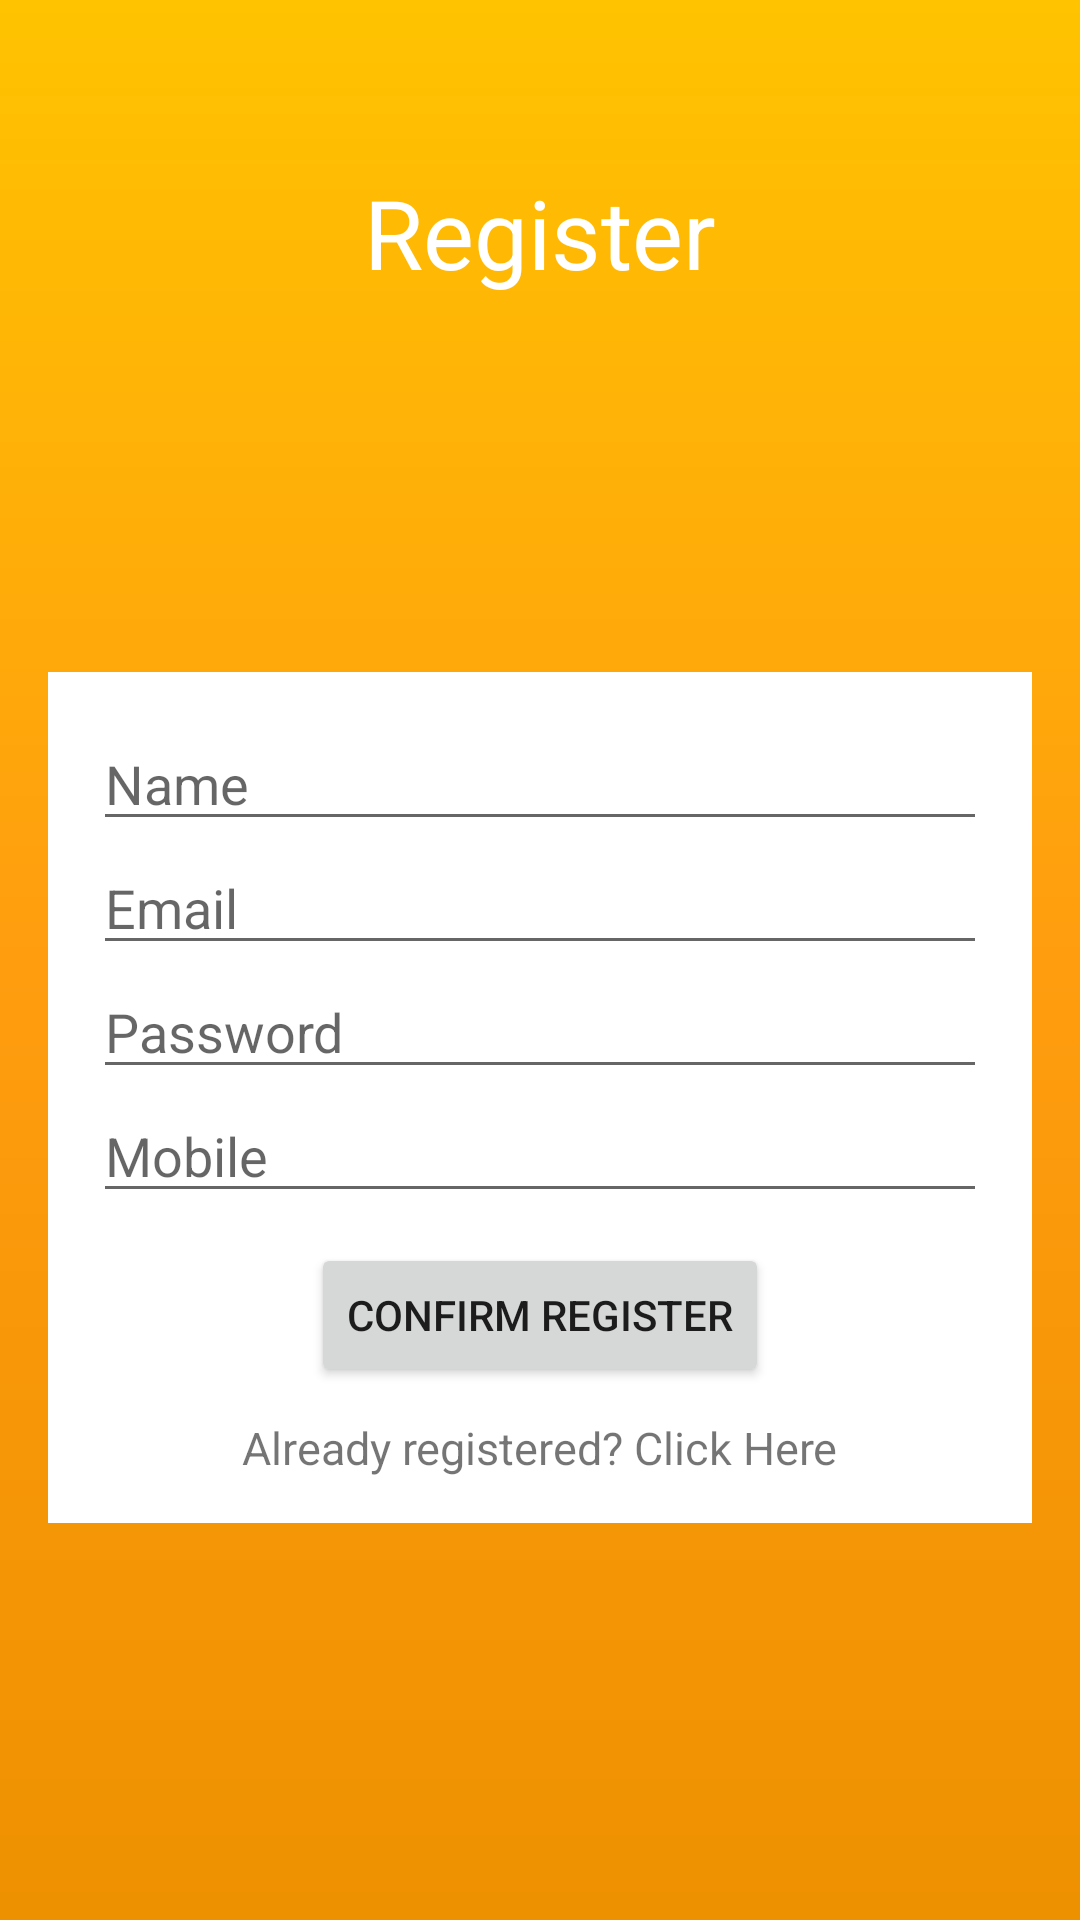

This screen was rendered from an Android layout file. Write that file and the resources it references.
<!-- AndroidManifest.xml: application theme Theme.Day13excercise -->
<!-- res/layout/activity_register.xml -->
<LinearLayout xmlns:android="http://schemas.android.com/apk/res/android"
    android:layout_width="match_parent"
    android:layout_height="match_parent"
    android:background="@drawable/gradient"
    android:orientation="vertical"
    android:padding="16dp">

    <TextView
        android:layout_width="wrap_content"
        android:layout_height="wrap_content"
        android:layout_gravity="center"
        android:layout_marginTop="40dp"
        android:text="Register"
        android:textColor="@color/white"
        android:textSize="32dp" />

    <ImageView
        android:layout_marginTop="5dp"
        android:layout_gravity="center"
        android:src="@drawable/ic_baseline_person_add_alt_1_24"
        android:layout_width="100dp"
        android:layout_height="100dp" />

    <LinearLayout
        android:layout_marginTop="20dp"
        android:layout_width="match_parent"
        android:layout_height="wrap_content"
        android:background="@color/white"
        android:padding="15dp"
        android:orientation="vertical">


        <EditText
            android:id="@+id/edit_text_name_reg"
            android:layout_width="match_parent"
            android:layout_height="wrap_content"
            android:hint="Name" />

        <EditText
            android:id="@+id/edit_text_email_reg"
            android:layout_width="match_parent"
            android:layout_height="wrap_content"
            android:hint="Email" />

        <EditText
            android:id="@+id/edit_text_password_reg"
            android:layout_width="match_parent"
            android:layout_height="wrap_content"
            android:hint="Password" />

        <EditText
            android:id="@+id/edit_text_mobile_reg"
            android:layout_width="match_parent"
            android:layout_height="wrap_content"
            android:hint="Mobile" />

        <Button
            android:layout_marginTop="10dp"
            android:id="@+id/button_submit_reg"
            android:layout_width="wrap_content"
            android:layout_gravity="center"
            android:layout_height="wrap_content"
            android:text="Confirm Register" />

        <TextView
            android:id="@+id/text_view_already"
            android:layout_width="wrap_content"
            android:layout_height="wrap_content"
            android:layout_gravity="center"
            android:layout_marginTop="10dp"
            android:clickable="true"
            android:text="Already registered? Click Here"
            android:textSize="15dp" />

    </LinearLayout>


</LinearLayout>
<!-- resources referenced by this layout -->
<resources>
  <color name="white">#FFFFFFFF</color>
  <!-- drawable gradient (drawable) -->
  <shape
      xmlns:android="http://schemas.android.com/apk/res/android"
      android:shape="rectangle">
  
      <gradient
          android:startColor="@color/orange"
          android:centerColor="@color/colorOrange"
          android:endColor="@color/yellow"
          android:angle="90" />
  
  </shape>
  <style name="Theme.Day13excercise" parent="Theme.MaterialComponents.DayNight.NoActionBar">
          
          <item name="colorPrimary">@color/colorOrange</item>
          <item name="colorPrimaryVariant">@color/colorDarkRed</item>
          <item name="colorOnPrimary">@color/white</item>
          
          <item name="colorSecondary">@color/teal_200</item>
          <item name="colorSecondaryVariant">@color/teal_700</item>
          <item name="colorOnSecondary">@color/black</item>
          
          <item name="android:statusBarColor" tools:targetApi="l">?attr/colorPrimaryVariant</item>
          
      </style>
  <color name="orange">#EE9100</color>
  <color name="colorOrange">#FF9D0F</color>
  <color name="yellow">#FFC300 </color>
  <color name="colorDarkRed">#FB512C</color>
  <color name="teal_200">#FF03DAC5</color>
  <color name="teal_700">#FF018786</color>
  <color name="black">#FF000000</color>
</resources>
